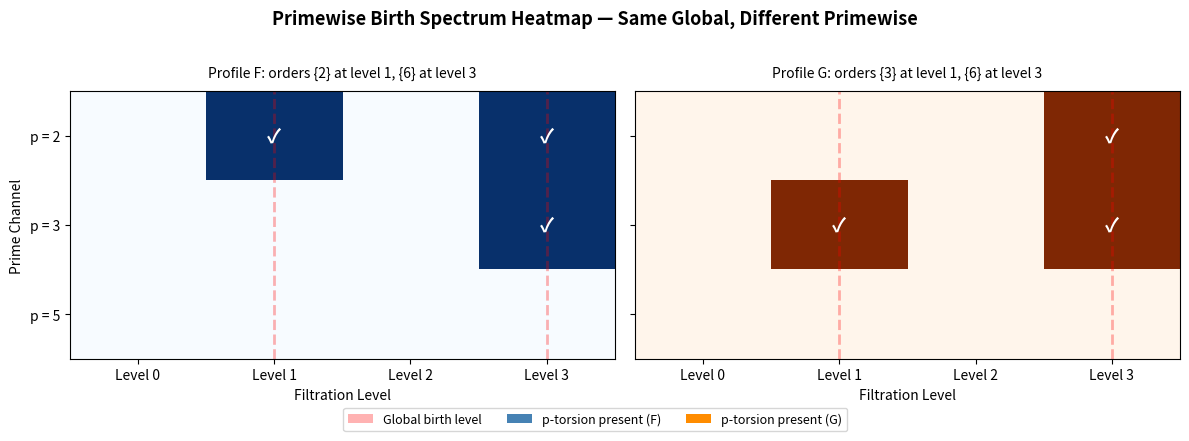

The script that saved this image:
#!/usr/bin/env python3
"""
Visualization 1: Primewise Birth Spectrum Heatmap

Visualizes the primewise birth spectra of two filtration profiles (F and G)
side by side as heatmaps. Each cell (p, level) is colored if p-torsion is
born at that level. This shows at a glance how two profiles can share the
same row-marginal (global birth set) while differing in cell-level content
(primewise birth sets).

This is the visual analogue of the separation theorem: same column sums,
different cell values.
"""
import matplotlib
matplotlib.use('Agg')
import matplotlib.pyplot as plt
import matplotlib.patches as mpatches
import numpy as np


def p_torsion_birth_set(p, max_level, orders_at):
    """Compute p-torsion birth set from raw data."""
    result = set()
    for i in range(max_level + 1):
        if any(m > 1 and m % p == 0 for m in orders_at.get(i, [])):
            result.add(i)
    return result


def global_torsion_birth_set(max_level, orders_at):
    """Compute global torsion birth set."""
    return {i for i in range(max_level + 1) if any(m > 1 for m in orders_at.get(i, []))}


def make_heatmap_data(max_level, orders_at, primes):
    """Create a 2D array: rows = primes, cols = levels."""
    data = np.zeros((len(primes), max_level + 1))
    for pi, p in enumerate(primes):
        pbs = p_torsion_birth_set(p, max_level, orders_at)
        for lvl in pbs:
            data[pi, lvl] = 1.0
    return data


# Define the two witness profiles
F_orders = {1: [2], 3: [6]}
G_orders = {1: [3], 3: [6]}
max_level = 3
primes = [2, 3, 5]

fig, axes = plt.subplots(1, 2, figsize=(12, 4), sharey=True)

for ax, orders, name, color in [
    (axes[0], F_orders, "Profile F: orders {2} at level 1, {6} at level 3", "Blues"),
    (axes[1], G_orders, "Profile G: orders {3} at level 1, {6} at level 3", "Oranges"),
]:
    data = make_heatmap_data(max_level, orders, primes)
    im = ax.imshow(data, cmap=color, aspect='auto', vmin=0, vmax=1,
                   interpolation='nearest')

    ax.set_xticks(range(max_level + 1))
    ax.set_xticklabels([f"Level {i}" for i in range(max_level + 1)])
    ax.set_yticks(range(len(primes)))
    ax.set_yticklabels([f"p = {p}" for p in primes])
    ax.set_title(name, fontsize=10, pad=10)
    ax.set_xlabel("Filtration Level")

    # Annotate cells
    for pi in range(len(primes)):
        for lvl in range(max_level + 1):
            if data[pi, lvl] > 0:
                ax.text(lvl, pi, "✓", ha='center', va='center',
                        fontsize=14, fontweight='bold', color='white')

    # Mark global birth set
    gbs = global_torsion_birth_set(max_level, orders)
    for lvl in gbs:
        ax.axvline(x=lvl, color='red', linewidth=2, alpha=0.3, linestyle='--')

axes[0].set_ylabel("Prime Channel")

# Add global birth set legend
legend_elements = [
    mpatches.Patch(facecolor='red', alpha=0.3, label='Global birth level'),
    mpatches.Patch(facecolor='steelblue', label='p-torsion present (F)'),
    mpatches.Patch(facecolor='darkorange', label='p-torsion present (G)'),
]
fig.legend(handles=legend_elements, loc='lower center', ncol=3,
           bbox_to_anchor=(0.5, -0.05), fontsize=9)

fig.suptitle("Primewise Birth Spectrum Heatmap — Same Global, Different Primewise",
             fontsize=13, fontweight='bold', y=1.02)

plt.tight_layout()
plt.savefig("viz_heatmap.png", dpi=150, bbox_inches='tight')
print("Saved viz_heatmap.png")
